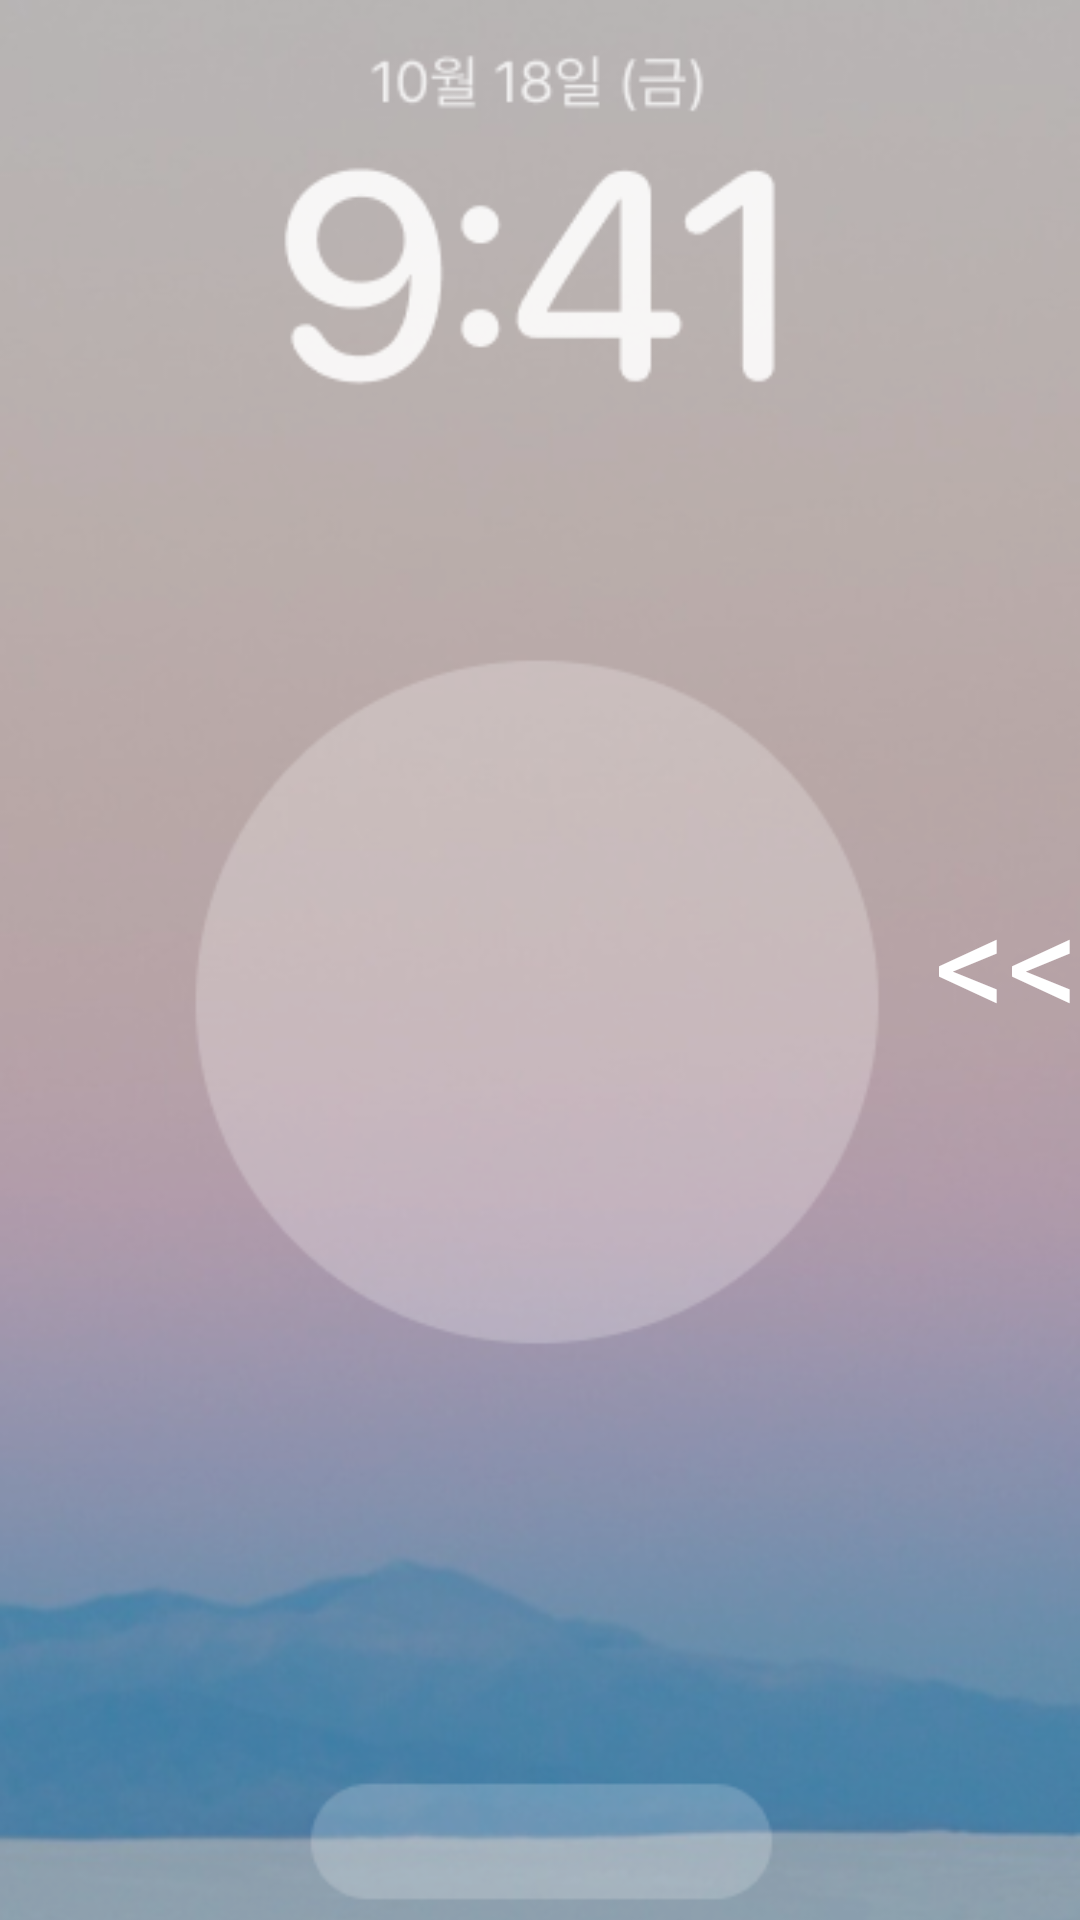

Layout XML and referenced resources for this Android screen:
<!-- AndroidManifest.xml: application theme Theme.SDKSample2 -->
<!-- res/layout/fragment_simple.xml -->
<?xml version="1.0" encoding="utf-8"?>
<androidx.constraintlayout.widget.ConstraintLayout
        xmlns:android="http://schemas.android.com/apk/res/android"
        android:layout_width="match_parent"
        android:layout_height="match_parent"
        xmlns:app="http://schemas.android.com/apk/res-auto">

    <ImageView
            android:id="@+id/sample_background_image"
            android:layout_width="match_parent"
            android:layout_height="match_parent"
            android:src="@drawable/bg_light"
            android:scaleType="centerCrop"
    >
    </ImageView>

    <TextView
            android:layout_width="wrap_content"
            android:layout_height="wrap_content"
            android:text="&lt;&lt;"
            android:textSize="48dp"
            android:paddingLeft="10dp"
            android:textColor="#FFFFFFFF"
            app:layout_constraintEnd_toEndOf="parent"
            app:layout_constraintTop_toTopOf="parent"
            app:layout_constraintBottom_toBottomOf="parent"
    >
    </TextView>


</androidx.constraintlayout.widget.ConstraintLayout>
<!-- resources referenced by this layout -->
<resources>
  <!-- drawable bg_light: png bitmap (drawable, 155821 bytes) -->
  <style name="Theme.SDKSample2" parent="Theme.MaterialComponents.DayNight.DarkActionBar">
          <item name="windowActionBar">false</item>
          <item name="windowNoTitle">true</item>
          
          <item name="colorPrimary">@color/noti_blue</item>
          <item name="colorPrimaryVariant">@color/noti_blue</item>
          <item name="colorOnPrimary">@color/noti_white</item>
          
          <item name="colorSecondary">@color/noti_blue</item>
          <item name="colorSecondaryVariant">@color/noti_blue</item>
          <item name="colorOnSecondary">@color/noti_blue</item>
          
          <item name="android:statusBarColor">@color/noti_black</item>
          
  
          <item name="textAllCaps">false</item>
      </style>
  <color name="noti_blue">#FF1E92FF</color>
  <color name="noti_white">#FFFFFFFF</color>
  <color name="noti_black">#FF13141B</color>
</resources>
